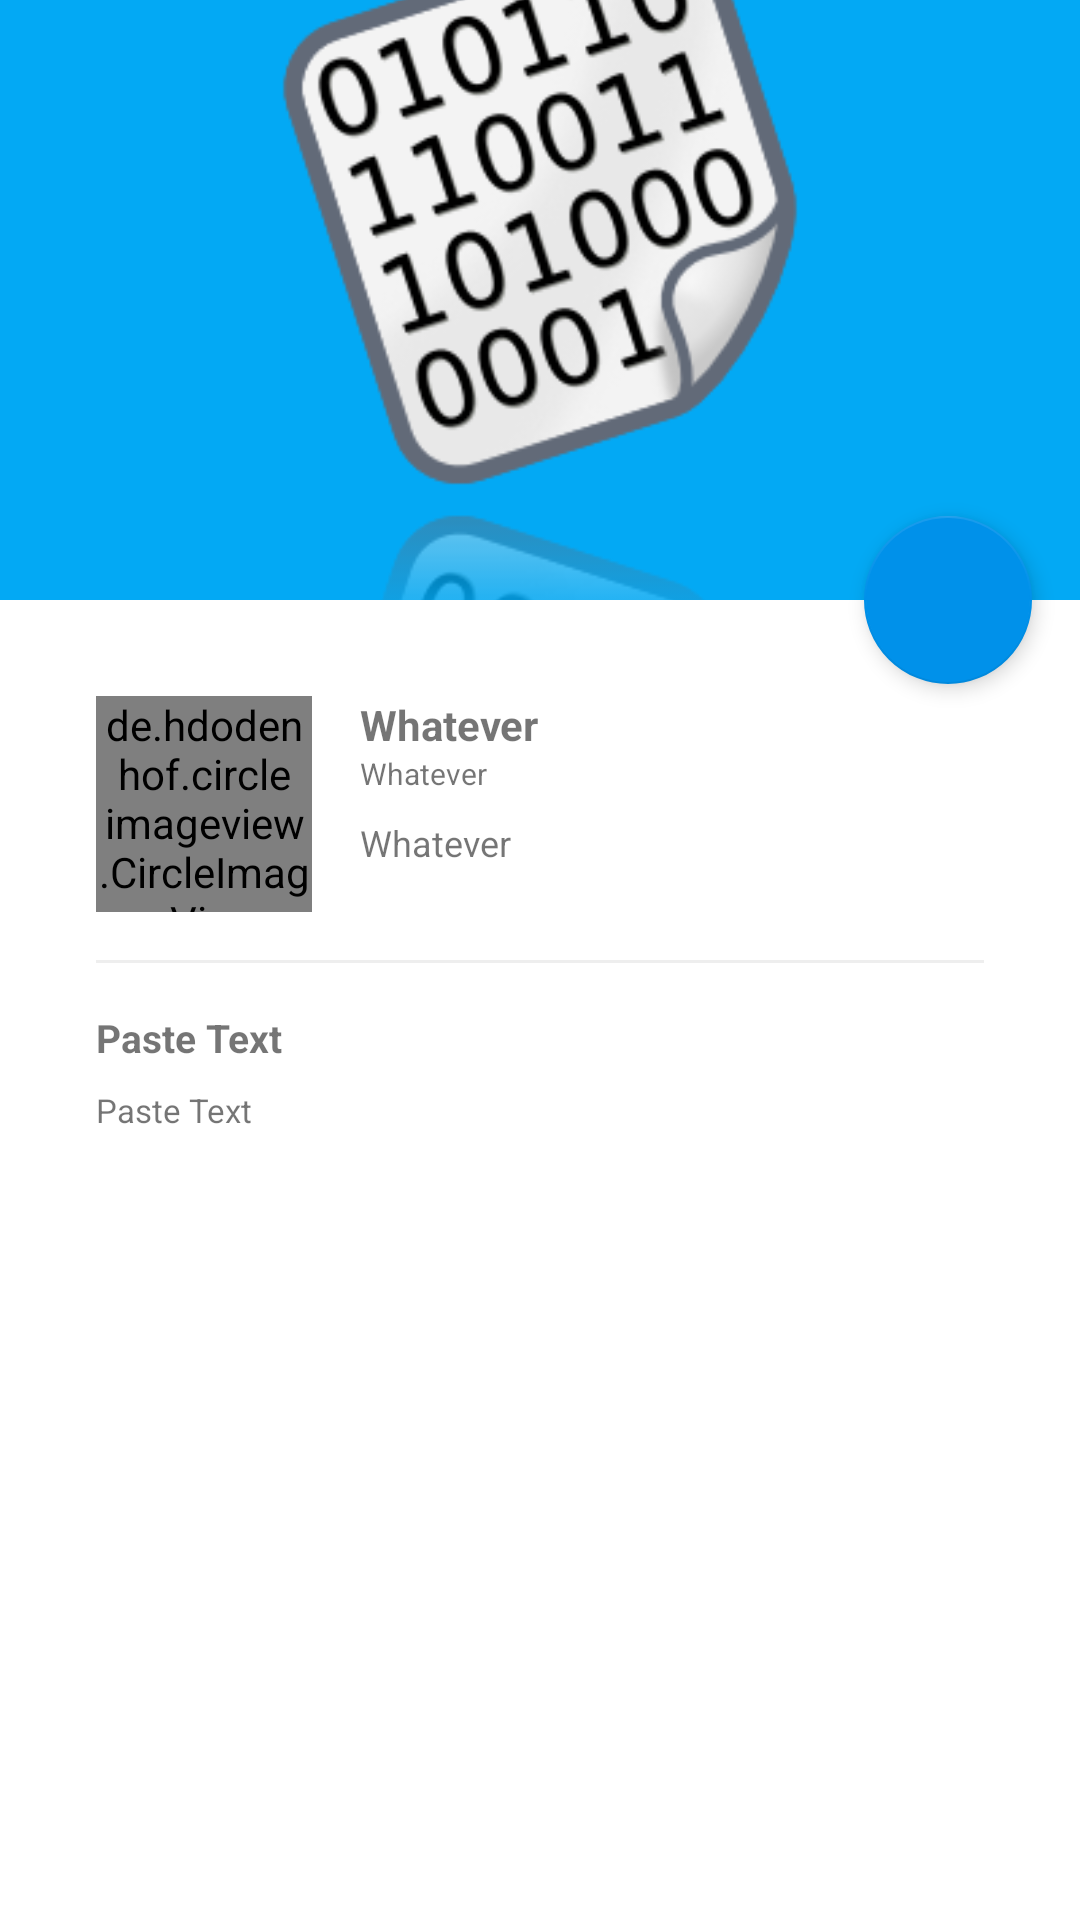

Write the Android layout XML for this screen, with the resource values it uses.
<!-- AndroidManifest.xml: activity theme AppTheme -->
<!-- res/layout/activity_paste.xml -->
<?xml version="1.0" encoding="utf-8"?>
<android.support.design.widget.CoordinatorLayout xmlns:android="http://schemas.android.com/apk/res/android"
    xmlns:app="http://schemas.android.com/apk/res-auto"
    xmlns:tools="http://schemas.android.com/tools"
    android:id="@+id/contentCoord"
    android:layout_width="match_parent"
    android:layout_height="match_parent"
    android:background="@color/md_white_1000"
    android:fitsSystemWindows="true"
    tools:context=".PasteActivity">

    <android.support.design.widget.AppBarLayout
        android:id="@+id/paste_page_appbar"
        android:layout_width="match_parent"
        android:layout_height="wrap_content"
        android:fitsSystemWindows="true"
        app:expanded="true">

        <android.support.design.widget.CollapsingToolbarLayout
            android:id="@+id/paste_page_coord"
            android:layout_width="match_parent"
            android:layout_height="wrap_content"
            app:contentScrim="@color/colorPrimary"
            app:layout_scrollFlags="scroll|exitUntilCollapsed|snap"
            app:statusBarScrim="@color/colorPrimaryDark">

            <ImageView
                android:id="@+id/paste_page_header"
                android:layout_width="match_parent"
                android:layout_height="200dp"
                android:contentDescription="Header"
                android:src="@mipmap/pastebin"
                android:fitsSystemWindows="true"
                android:scaleType="centerCrop"
                app:layout_collapseMode="parallax" />


            <android.support.v7.widget.Toolbar
                android:id="@+id/toolbar"
                android:layout_width="match_parent"
                android:popupTheme="@style/ThemeOverlay.AppCompat.Light"
                android:theme="@style/Theme.AppCompat.NoActionBar"
                app:popupTheme="@style/ThemeOverlay.AppCompat.Light"
                app:theme="@style/Theme.AppCompat.NoActionBar"
                android:layout_height="?attr/actionBarSize"
                app:layout_collapseMode="pin" />

        </android.support.design.widget.CollapsingToolbarLayout>

    </android.support.design.widget.AppBarLayout>


    <android.support.v4.widget.NestedScrollView
        android:layout_width="match_parent"
        android:layout_height="match_parent"
        android:fillViewport="true"
        android:fitsSystemWindows="true"
        app:layout_behavior="@string/appbar_scrolling_view_behavior">

        <android.support.v7.widget.CardView
            android:layout_width="match_parent"
            android:layout_height="wrap_content"
            app:cardCornerRadius="0dp"
            app:cardElevation="4dp"
            app:contentPadding="16dp">

            <include layout="@layout/content_paste" />

        </android.support.v7.widget.CardView>

    </android.support.v4.widget.NestedScrollView>


    <android.support.design.widget.FloatingActionButton
        android:id="@+id/fab"
        android:layout_width="wrap_content"
        android:layout_height="wrap_content"
        android:layout_margin="@dimen/fab_margin"
        android:src="@drawable/ic_share_black_24dp"
        android:tint="@color/md_white_1000"
        app:elevation="4dp"
        app:layout_anchor="@id/paste_page_appbar"
        app:layout_anchorGravity="bottom|end" />


</android.support.design.widget.CoordinatorLayout>
<!-- res/layout/content_paste.xml (included above) -->
<?xml version="1.0" encoding="utf-8"?>
<RelativeLayout xmlns:android="http://schemas.android.com/apk/res/android"
    xmlns:app="http://schemas.android.com/apk/res-auto"
    xmlns:tools="http://schemas.android.com/tools"
    android:layout_width="match_parent"
    android:layout_height="match_parent"
    android:paddingBottom="@dimen/activity_vertical_margin"
    android:paddingLeft="@dimen/activity_horizontal_margin"
    android:paddingRight="@dimen/activity_horizontal_margin"
    android:paddingTop="@dimen/activity_vertical_margin"
    app:layout_behavior="@string/appbar_scrolling_view_behavior"
    tools:context=".PasteActivity"
    tools:showIn="@layout/activity_paste">

    <de.hdodenhof.circleimageview.CircleImageView
        android:layout_width="72dp"
        android:src="@mipmap/ngu"
        android:layout_marginEnd="16dp"
        android:layout_marginBottom="16dp"
        android:id="@+id/ngu_user_icon"
        android:scaleType="centerCrop"
        android:layout_height="72dp" />

    <android.support.v7.widget.AppCompatTextView
        android:layout_width="wrap_content"
        android:text="Whatever"
        android:id="@+id/ngu_user_name"
        android:textStyle="bold"
        android:layout_toEndOf="@id/ngu_user_icon"
        android:layout_height="wrap_content" />

    <android.support.v7.widget.AppCompatTextView
        android:layout_width="wrap_content"
        android:id="@+id/ngu_user_date"
        android:text="Whatever"
        android:textSize="10sp"
        android:layout_marginBottom="8dp"
        android:layout_below="@id/ngu_user_name"
        android:layout_toEndOf="@id/ngu_user_icon"
        android:layout_height="wrap_content" />
    <android.support.v7.widget.AppCompatTextView
        android:layout_width="wrap_content"
        android:id="@+id/ngu_user_message"
        android:text="Whatever"
        android:textSize="12sp"
        android:layout_below="@id/ngu_user_date"
        android:layout_toEndOf="@id/ngu_user_icon"
        android:layout_height="wrap_content" />



    <View
        android:background="@color/md_grey_200"
        android:layout_width="match_parent"
        android:layout_marginBottom="16dp"
        android:layout_below="@id/ngu_user_icon"
        android:id="@+id/ngu_seperator"
        android:layout_height="1dp"/>

    <android.support.v4.widget.NestedScrollView
        android:layout_below="@id/ngu_seperator"
        android:layout_width="match_parent"
        android:layout_height="wrap_content">

        <android.support.v7.widget.LinearLayoutCompat
            android:layout_width="match_parent"
            android:orientation="vertical"
            android:layout_height="wrap_content">


            <android.support.v7.widget.AppCompatTextView
                android:layout_width="wrap_content"
                android:text="Paste Text"
                android:id="@+id/ngu_paste_link"
                android:textSize="13sp"
                android:textStyle="bold"
                android:layout_marginBottom="8dp"
                android:layout_height="wrap_content" />

            <android.support.v7.widget.AppCompatTextView
                android:layout_width="wrap_content"
                android:text="Paste Text"
                android:id="@+id/ngu_paste_bin_content"
                android:textSize="11sp"
                android:layout_height="wrap_content" />

        </android.support.v7.widget.LinearLayoutCompat>
    </android.support.v4.widget.NestedScrollView>

</RelativeLayout>
<!-- resources referenced by this layout -->
<resources>
  <color name="colorPrimary">@color/md_light_blue_500</color>
  <color name="colorPrimaryDark">@color/md_light_blue_700</color>
  <color name="md_grey_200">#EEEEEE</color>
  <color name="md_white_1000">#ffffff</color>
  <dimen name="activity_horizontal_margin">16dp</dimen>
  <dimen name="activity_vertical_margin">16dp</dimen>
  <dimen name="fab_margin">16dp</dimen>
  <!-- mipmap ngu: png bitmap (mipmap-xxxhdpi, 11458 bytes) -->
  <!-- mipmap pastebin: png bitmap (mipmap-xxxhdpi, 39247 bytes) -->
  <style name="AppTheme" parent="Theme.AppCompat.Light.NoActionBar">
          
          <item name="android:windowDrawsSystemBarBackgrounds">true</item>
          <item name="android:windowTranslucentStatus">true</item>
          <item name="android:statusBarColor">@android:color/transparent</item>
          <item name="colorPrimary">@color/colorPrimary</item>
          <item name="colorPrimaryDark">@color/colorPrimaryDark</item>
          <item name="colorAccent">@color/colorAccent</item>
      </style>
  <color name="md_light_blue_500">#03A9F4</color>
  <color name="md_light_blue_700">#0288D1</color>
  <color name="colorAccent">@color/md_light_blue_A700</color>
  <color name="md_light_blue_A700">#0091EA</color>
</resources>
